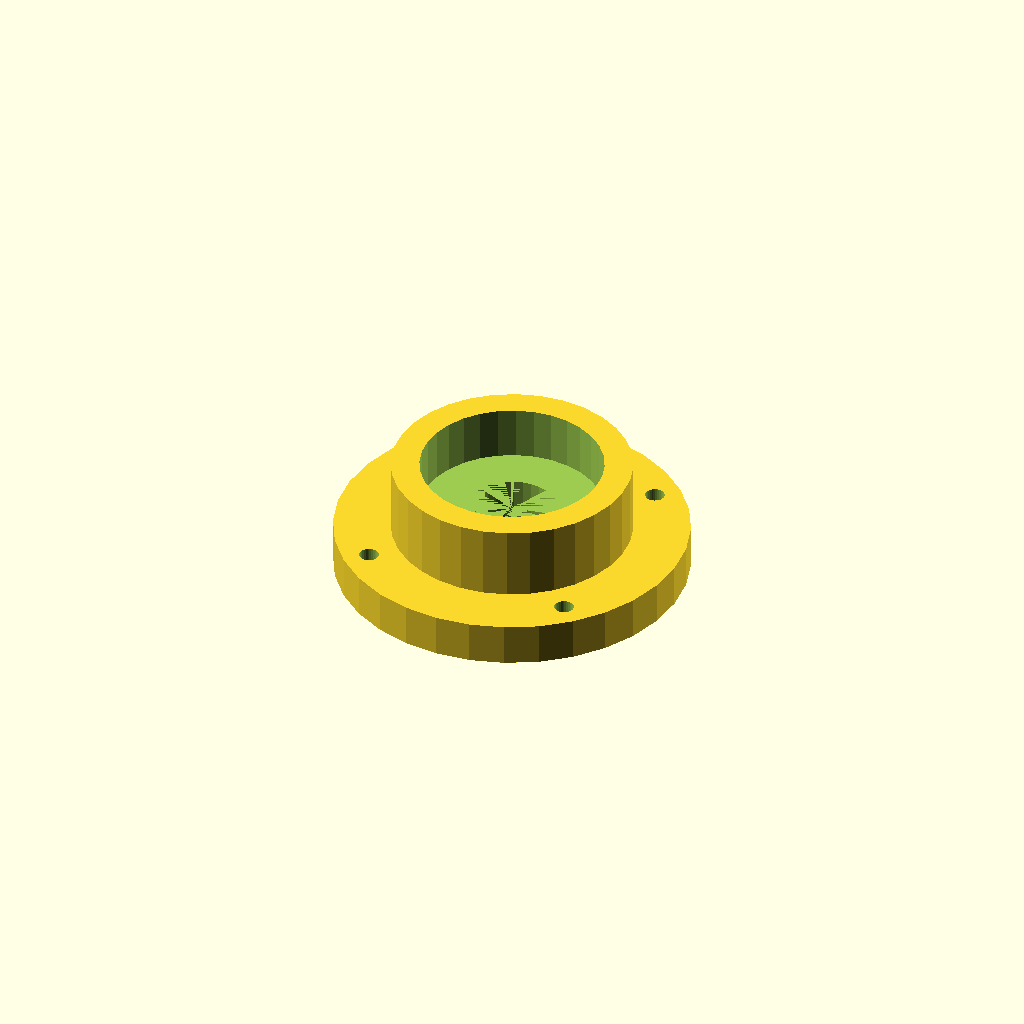
Cell 1 — every parameter at its default value.
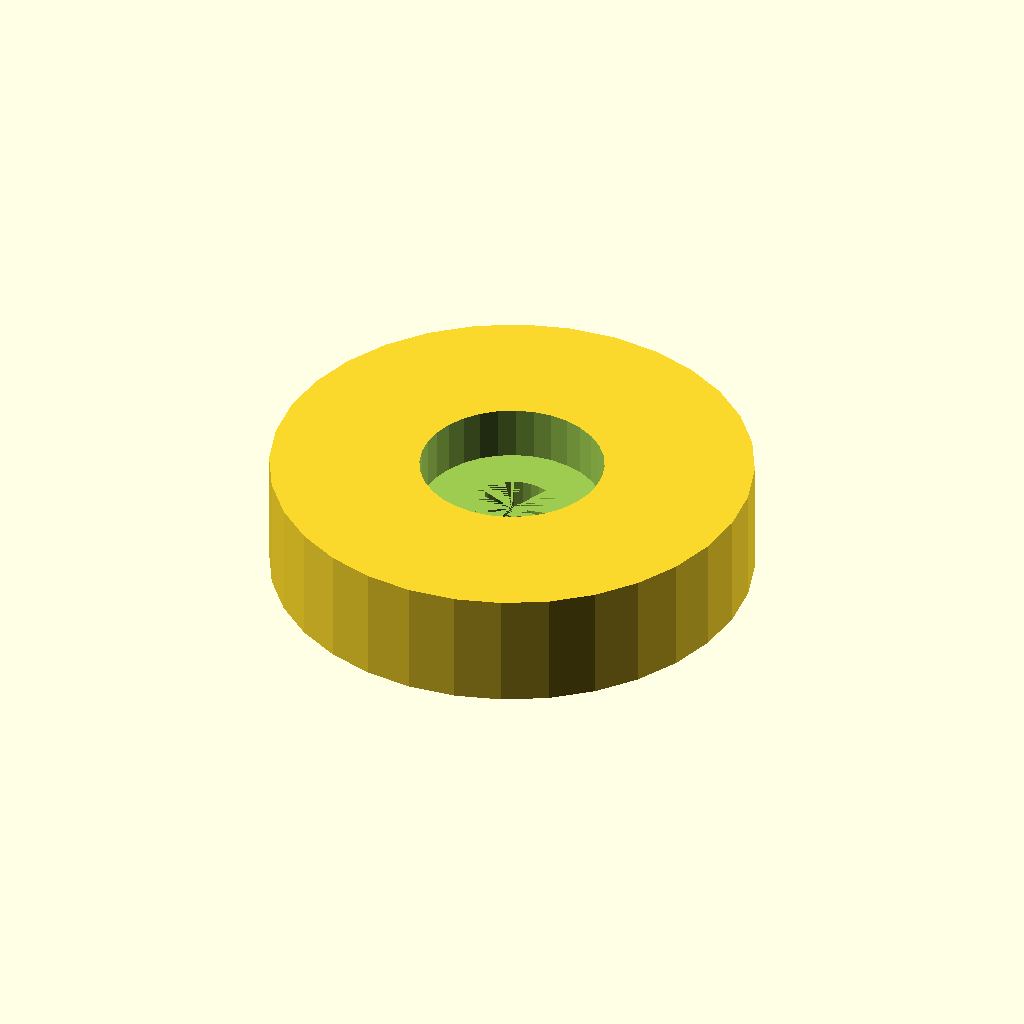
Cell 2: the same model with body_od = 84.3.
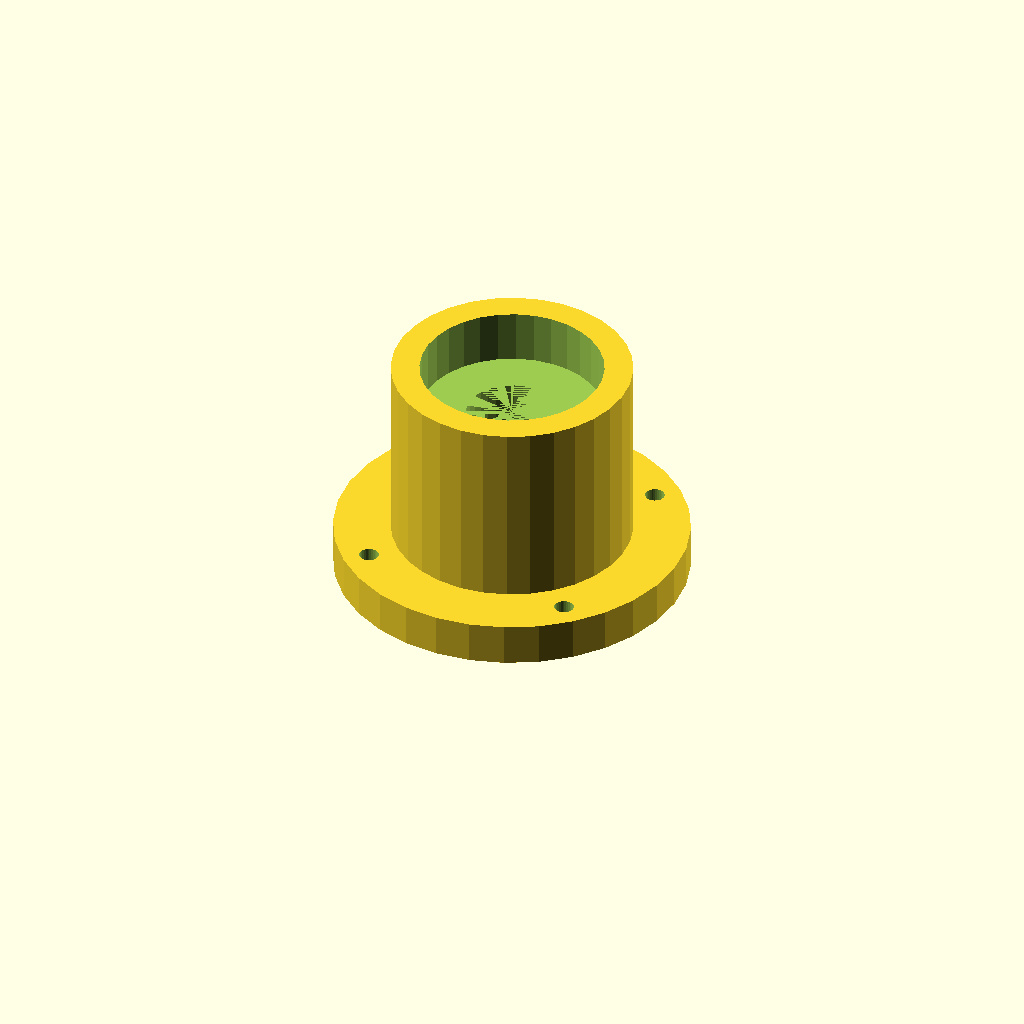
Cell 3: the same model with body_h = 40.8.
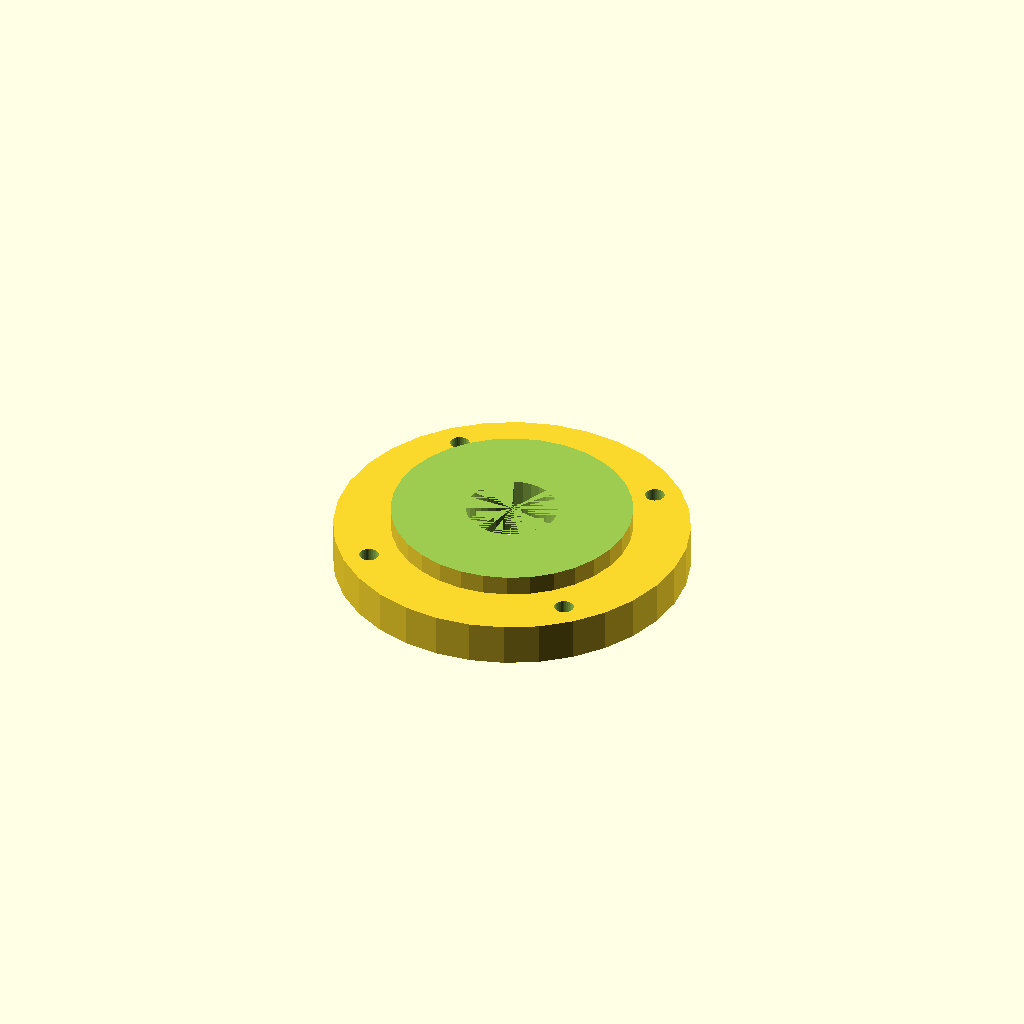
Cell 4: the same model with pocket_d = 64.3.
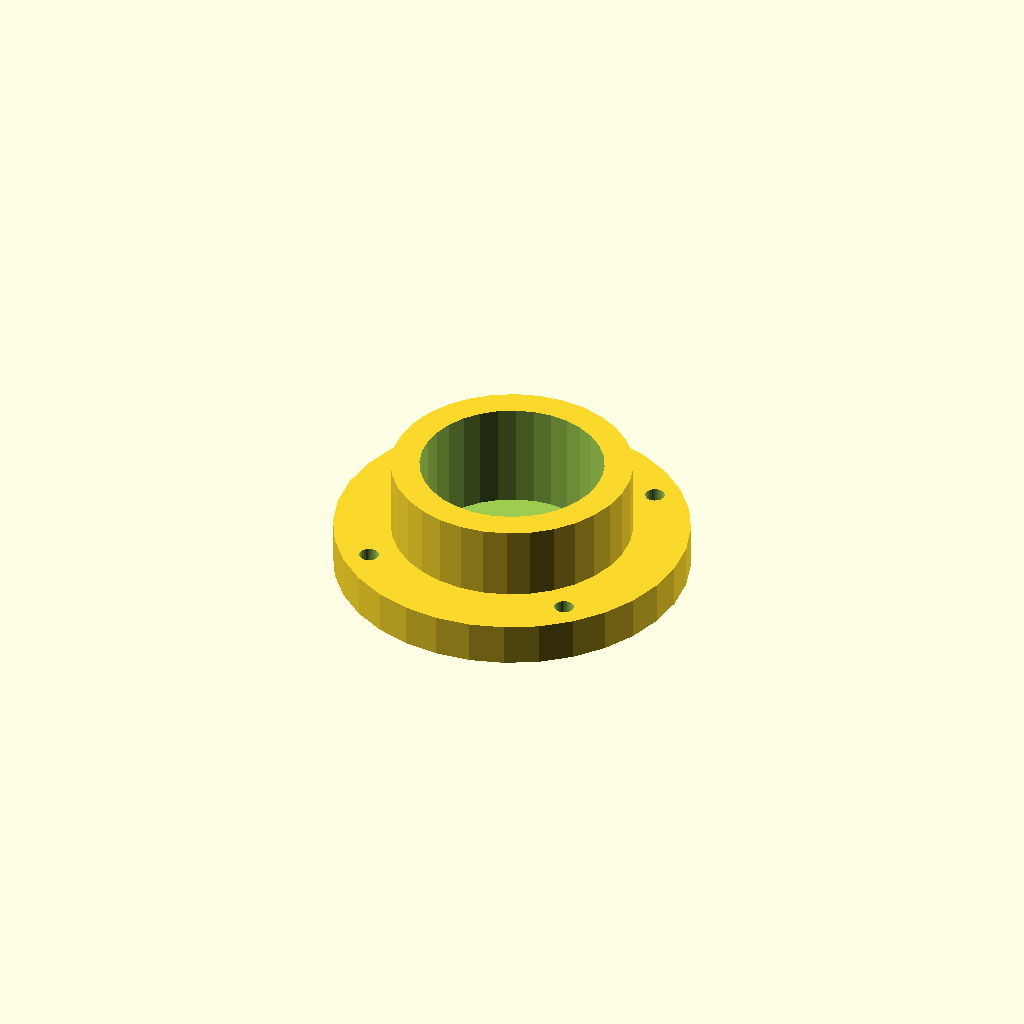
Cell 5: the same model with seat_h = 18.8.
All cells are drawn from one camera (rotation 55°, 0°, 25°, orthographic, colour scheme Cornfield), so only the parameter changes between them.
Source of the model, optional_data/data/gen2/bearings/part_0050.scad:
$fn = 32;

// ----------------------------------------------------------------------
// Bearing housing: seat for 6002 (32 x 9 mm), 42.15 mm body
// ----------------------------------------------------------------------

// --- parameters (mm) ---
body_od = 42.15;          // housing outside diameter
body_h = 20.4;            // overall housing height
wall = 5;                 // wall thickness
pocket_d = 32.15;         // 6002 seat, 0.15 mm clearance
seat_h = 9.4;             // pocket depth
shoulder = 5;             // shoulder under the bearing
pass_d = 16;              // shaft passage
flange_dia = 62.15;       // mounting flange diameter
flange_t = 6;             // flange thickness
bolt_d = 3.4;             // flange bolt clearance
bolt_r = 26.38;           // flange bolt circle radius

module body() {
  cylinder(h = body_h, d = body_od);
}

module flange() {
  /* flange sunk 1.5 mm into the body */
  cylinder(h = flange_t + 1.5, d = flange_dia);
}

difference() {
  union() {
    body();
    flange();
  }
  translate([0, 0, body_h - seat_h]) cylinder(h = seat_h + 1, d = pocket_d);
  translate([0, 0, -1]) cylinder(h = body_h - seat_h + 1, d = pass_d);
  for (i = [0 : 3]) rotate([0, 0, 45 + i * 90]) translate([bolt_r, 0, -1])
    cylinder(h = flange_t + 3, d = bolt_d);
}
Parameter table extracted from the source (name, type, default, range or options):
body_od: number, default 42.15
body_h: number, default 20.4
wall: number, default 5
pocket_d: number, default 32.15
seat_h: number, default 9.4
shoulder: number, default 5
pass_d: number, default 16
flange_dia: number, default 62.15
flange_t: number, default 6
bolt_d: number, default 3.4
bolt_r: number, default 26.38
